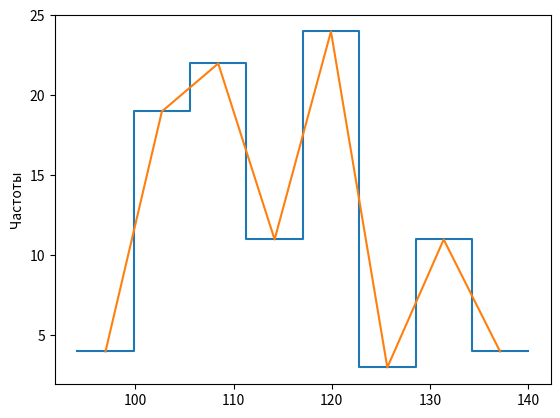

Here is the Python script that generated this plot:
import math
import matplotlib.pyplot as plt


# Данные
VALUES = [
    103.4,
    115.2,
    127,
    131,
    114,
    114.1,
    119.6,
    125.5,
    116.9,
    118.1,
    123.5,
    113.5,
    112.3,
    123,
    125,
    129.9,
    99.2,
    111,
    122,
    134,
    107.1,
    117,
    117.5,
    118.5,
    124,
    127.8,
    108,
    119.5,
    123,
    126.1,
    100.1,
    120.2,
    122.2,
    124.8,
    109,
    113,
    122.5,
    135.8,
    97,
    121.1,
    123.8,
    123.2,
    105.9,
    122.6,
    123.9,
    129.5,
    107,
    123.5,
    128.5,
    117.5,
    121.5,
    127.5,
    113.2,
    120.6,
    126.5,
    116,
    122.9,
    138,
    115,
    123.1,
    140,
    94.1,
    110,
    112.9,
    132,
    102,
    109.5,
    118.3,
    135,
    112.5,
    115.5,
    120,
    126,
    130,
    105.5,
    108.2,
    119.2,
    131.4,
    106.5,
    112,
    120.8,
    121.9,
    134.2,
    115.7,
    118.9,
    124.5,
    111.5,
    121,
    133,
    116.5,
    119,
    129,
    106.1,
    119.8,
    133.6,
    114.5,
    118,
    128
]
X_max = max(VALUES)
X_min = min(VALUES)

# Количество значений
N = len(VALUES)

# Количество интервалов
K = 1 + 1.4 * math.log(N)
K = math.ceil(K)

# Длина интервала
DELTA = (X_max - X_min) / K

# Интервалы
INTERVALS = [(X_min + bias, X_min + bias + DELTA) for bias in (i*DELTA for i in range(K))]
# Распределение по интервалам
VAR_SER = {}
for val in VALUES:
    for left, right in INTERVALS:
        if left <= val <= right:
            key = f'({left}; {right})'
            if VAR_SER.get(key, None) is None:  # Not set yet
                VAR_SER[key] = 1
            else:
                VAR_SER[key] += 1


# Гистограма
xs = []
ys = []
for interval, frequency in zip(INTERVALS, VAR_SER.values()):
    xs += interval
    ys += [frequency, frequency]
plt.plot(xs, ys)

# Полигон
xs = [x + DELTA/2 for x in xs[::2]]
ys = ys[::2]
plt.plot(xs, ys)

plt.ylabel('Частоты')
plt.show()
